Image classification data set "mnist" (bosonlee/arrow-detector on GitHub). Class labels (3): left, right, straight.

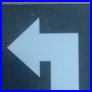
Label: left

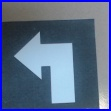
Label: left

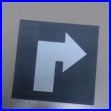
Label: right

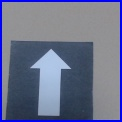
Label: straight

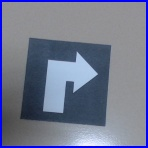
Label: right

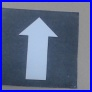
Label: straight
